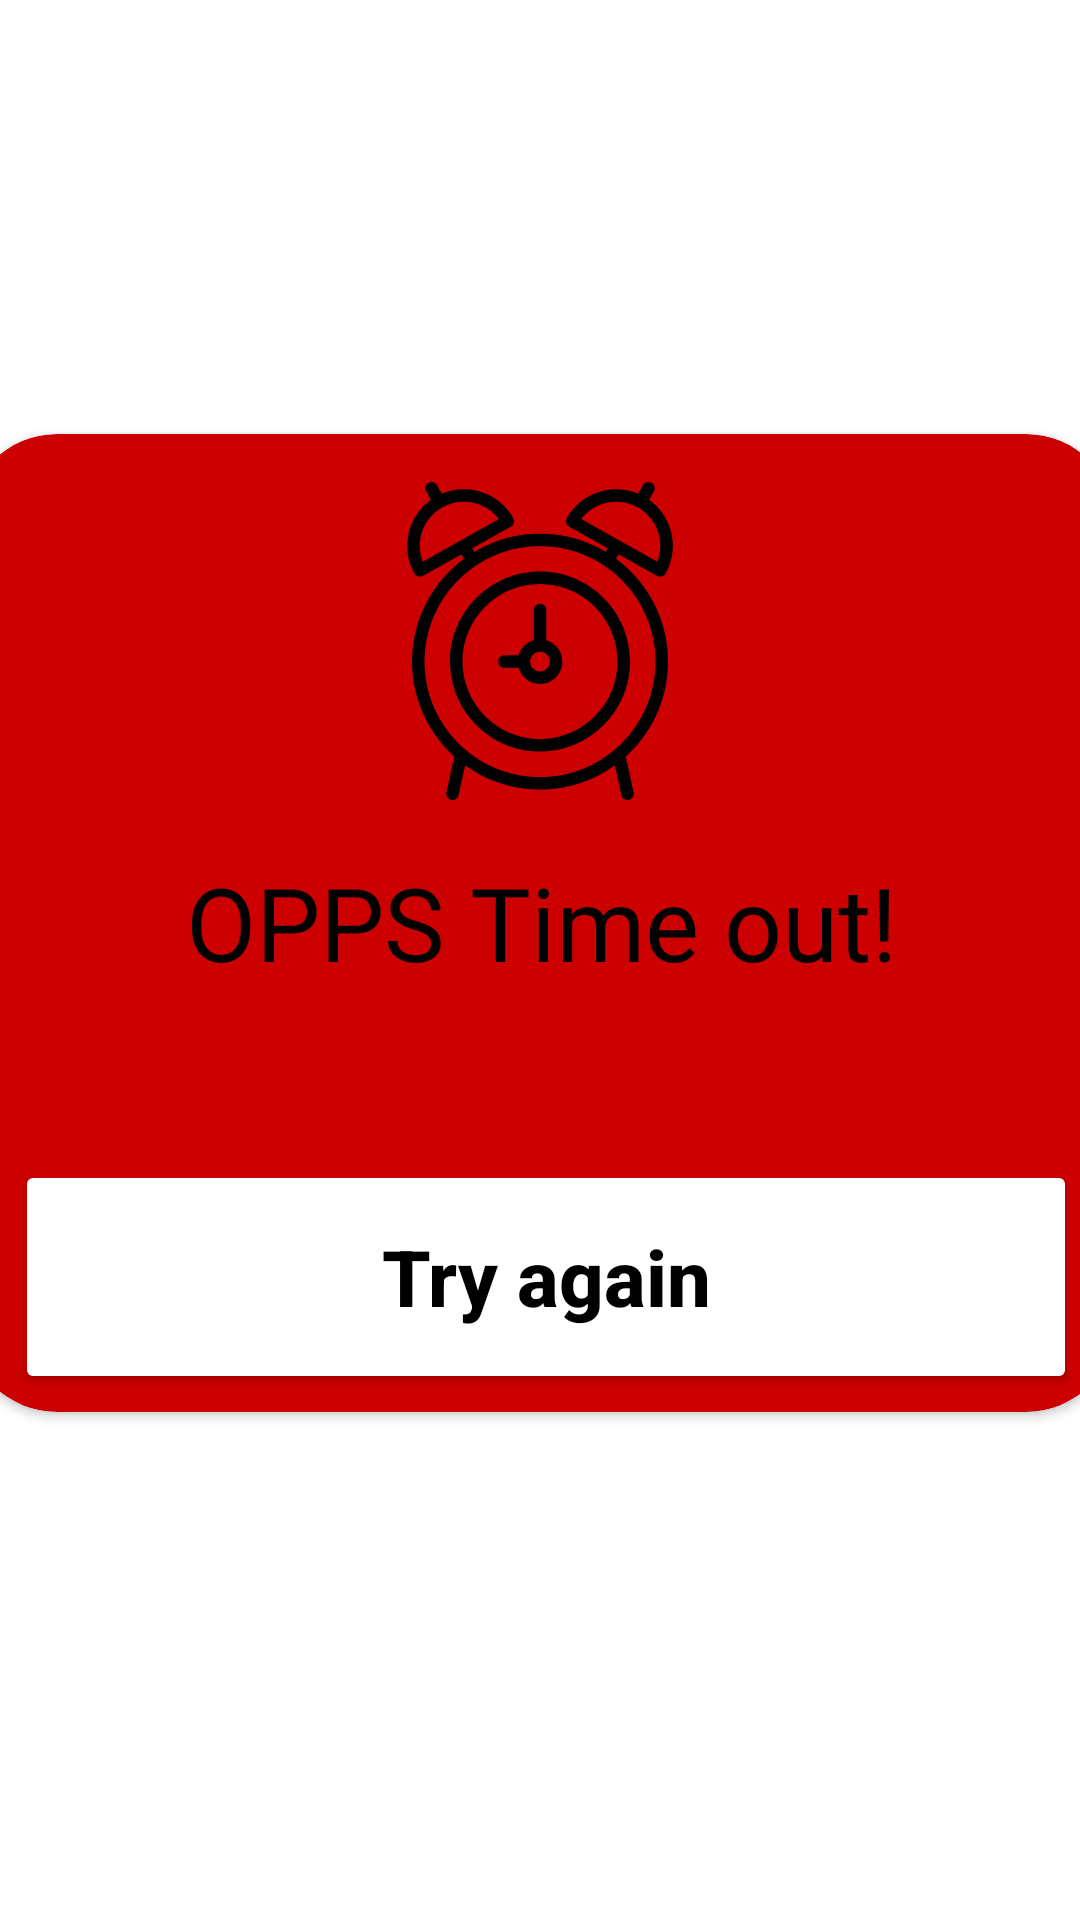

Layout XML and referenced resources for this Android screen:
<!-- AndroidManifest.xml: application theme Theme.Udquizapp -->
<!-- res/layout/timout.xml -->
<?xml version="1.0" encoding="utf-8"?>
<androidx.constraintlayout.widget.ConstraintLayout

    xmlns:android="http://schemas.android.com/apk/res/android"
    xmlns:app="http://schemas.android.com/apk/res-auto"
    xmlns:tools="http://schemas.android.com/tools"
    android:layout_width="match_parent"
    android:layout_height="match_parent"
    android:background="@drawable/empty_backgroud"
    app:layout_marginBaseline="20dp">

    <androidx.cardview.widget.CardView
        android:id="@+id/cardView"
        android:layout_width="383dp"
        android:layout_height="326dp"
        android:layout_marginStart="18dp"
        android:layout_marginTop="190dp"
        android:layout_marginEnd="18dp"
        android:layout_marginBottom="215dp"
        android:background="@android:color/holo_red_dark"
        android:textAlignment="center"
        app:cardBackgroundColor="@android:color/holo_red_dark"
        app:cardCornerRadius="30dp"
        app:layout_constraintBottom_toBottomOf="parent"
        app:layout_constraintEnd_toEndOf="parent"
        app:layout_constraintStart_toStartOf="parent"
        app:layout_constraintTop_toTopOf="parent">

        <TextView
            android:id="@+id/textView8"
            android:layout_width="match_parent"
            android:layout_height="165dp"
            android:layout_gravity="center|center_horizontal|center_vertical"
            android:fontFamily="@font/font1"
            android:gravity="center|center_horizontal|center_vertical"
            android:text="OPPS Time out!"
            android:textColor="@color/black"
            android:textSize="34sp" />

        <ImageView
            android:id="@+id/imageView7"
            android:layout_width="wrap_content"
            android:layout_height="106dp"
            android:layout_marginTop="16dp"
            app:layout_constraintEnd_toEndOf="parent"
            app:layout_constraintStart_toStartOf="parent"
            app:layout_constraintTop_toTopOf="parent"
            app:srcCompat="@drawable/ic_alarm_clock_svgrepo_com" />

        <androidx.constraintlayout.widget.ConstraintLayout
            android:layout_width="380dp"
            android:layout_height="320dp">

            <Button
                android:id="@+id/try_again"
                android:layout_width="354dp"
                android:layout_height="78dp"

                android:layout_marginStart="16dp"
                android:backgroundTint="@color/white"
                android:shadowColor="@android:color/holo_red_dark"
                android:text="Try again"
                android:textAllCaps="false"
                android:textColor="@color/black"
                android:textColorHighlight="@color/black"
                android:textSize="26sp"
                android:textStyle="bold"
                app:cornerRadius="20dp"
                app:layout_constraintBottom_toBottomOf="parent"
                app:layout_constraintStart_toStartOf="parent"
                app:rippleColor="@color/white"
                app:strokeColor="@android:color/holo_red_dark"
                app:strokeWidth="3dp" />
        </androidx.constraintlayout.widget.ConstraintLayout>

    </androidx.cardview.widget.CardView>

</androidx.constraintlayout.widget.ConstraintLayout>
<!-- resources referenced by this layout -->
<resources>
  <color name="black">#FF000000</color>
  <color name="white">#FFFFFFFF</color>
  <!-- drawable ic_alarm_clock_svgrepo_com: vector/xml drawable (drawable, 3233 chars, omitted) -->
  <style name="Theme.Udquizapp" parent="Theme.MaterialComponents.DayNight.DarkActionBar">
          
          <item name="colorPrimary">#FFFFFF</item>
          <item name="colorPrimaryVariant">@color/white</item>
          <item name="colorOnPrimary">@color/white</item>
          
          <item name="colorSecondary">@color/white</item>
          <item name="colorSecondaryVariant">@color/white</item>
          <item name="colorOnSecondary">#000B76</item>
          
          <item name="android:statusBarColor" tools:targetApi="l">?attr/colorPrimaryVariant</item>
          
      </style>
</resources>
